Run: headless pygame with SDL's dummy video driver; simulated clock (each Clock.tick advances the game by its frame time, no real sleeping); random seed 0; keys injected as events and as key.get_pressed() state; no mouse input.
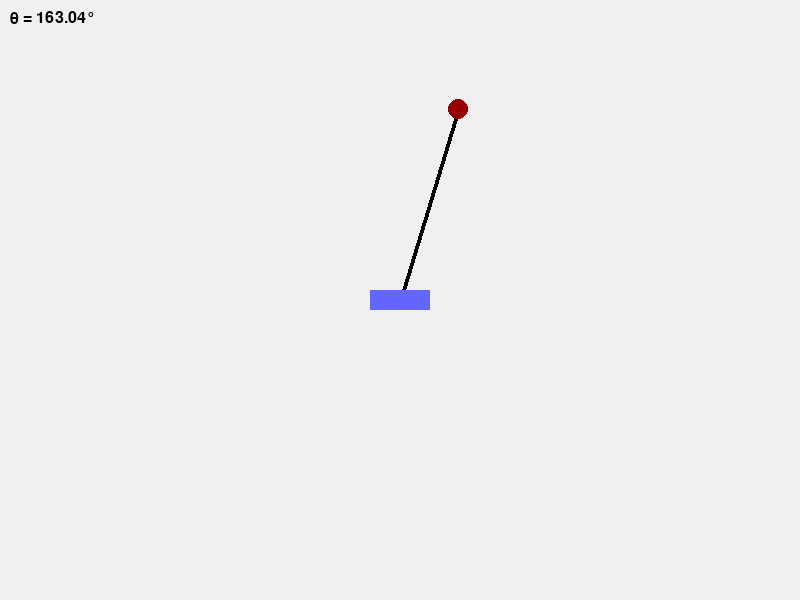
Frame 1 of 4 · flips 1–60 · no input
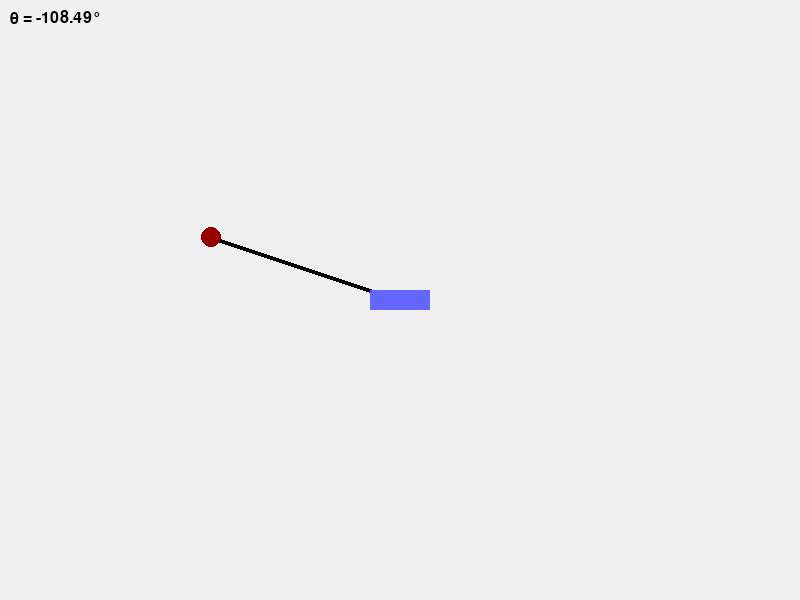
Frame 2 of 4 · flips 61–180 · tapped SPACE, RETURN · held RIGHT (→), D
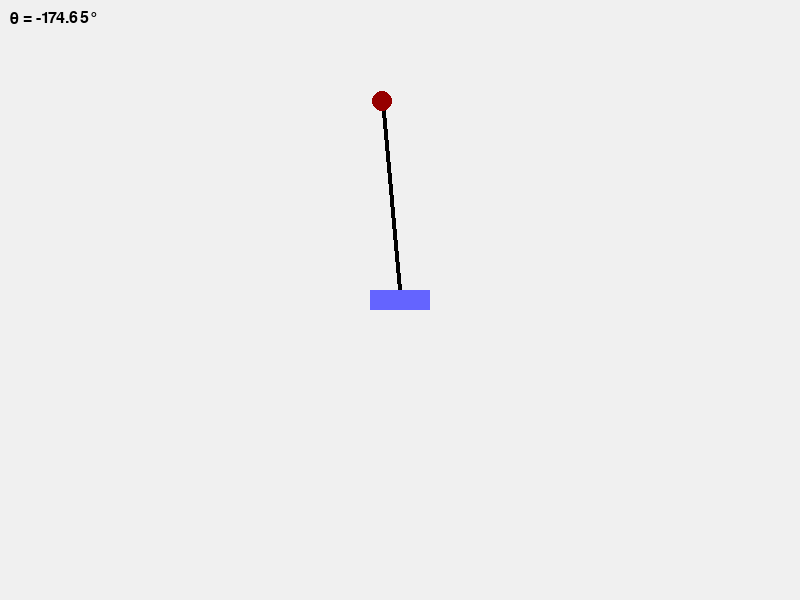
Frame 3 of 4 · flips 181–300 · held DOWN (↓), S
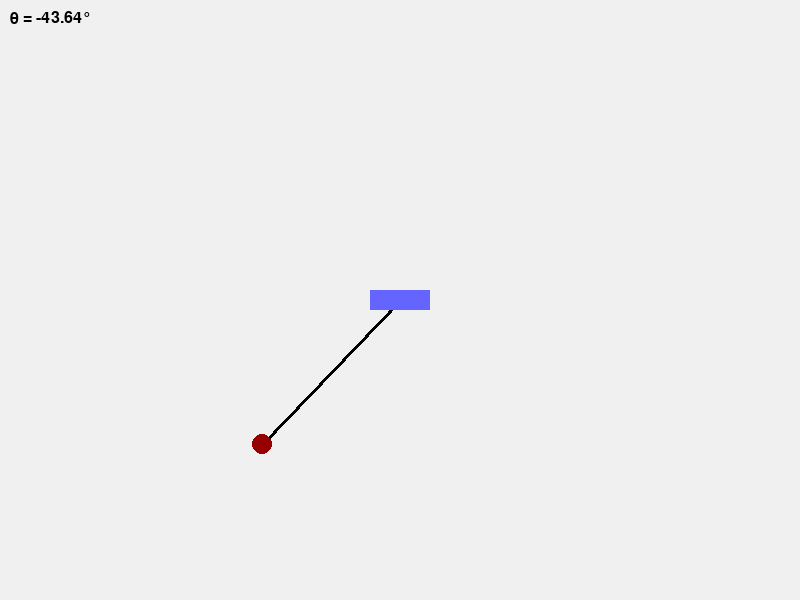
Frame 4 of 4 · flips 301–420 · held LEFT (←), A, UP (↑), W

The pygame program that drew these frames:

import pygame
import math

# ----- Paramètres physiques -----
g = 9.81              # gravité (m/s²)
L = 1.0               # longueur du pendule (m)
m = 1.0               # masse du pendule (kg)
dt = 0.01             # pas de temps (s)

# ----- État initial -----
theta = math.radians(180-5)  # angle initial en radians
omega = 0.0               # vitesse angulaire
x_base = 400              # position horizontale de la base (pixels, fixe)

# ----- Initialisation Pygame -----
pygame.init()
WIDTH, HEIGHT = 800, 600
screen = pygame.display.set_mode((WIDTH, HEIGHT))
pygame.display.set_caption("Pendule inversé - Étape 1 (libre)")
clock = pygame.time.Clock()
font = pygame.font.SysFont(None, 24)

# ----- Dessin du système -----
def draw_pendulum(theta, x_base):
    origin = (int(x_base), HEIGHT // 2)
    x = origin[0] + int(L * 200 * math.sin(theta))
    y = origin[1] + int(L * 200 * math.cos(theta))
    pygame.draw.line(screen, (0, 0, 0), origin, (x, y), 4)
    pygame.draw.circle(screen, (150, 0, 0), (x, y), 10)
    pygame.draw.rect(screen, (100, 100, 255), (x_base - 30, origin[1] - 10, 60, 20))  # base

# ----- Boucle principale -----
running = True
while running:
    screen.fill((240, 240, 240))
    for event in pygame.event.get():
        if event.type == pygame.QUIT:
            running = False

    # ----- Dynamique du pendule (équation de la chute) -----
    alpha = -(g / L) * math.sin(theta)  # accélération angulaire
    omega += alpha * dt                # mise à jour de la vitesse
    theta += omega * dt               # mise à jour de l’angle

    # ----- Affichage -----
    draw_pendulum(theta, x_base)
    txt = font.render(f"θ = {math.degrees(theta):.2f}°", True, (0, 0, 0))
    screen.blit(txt, (10, 10))

    pygame.display.flip()
    clock.tick(60)

pygame.quit()
